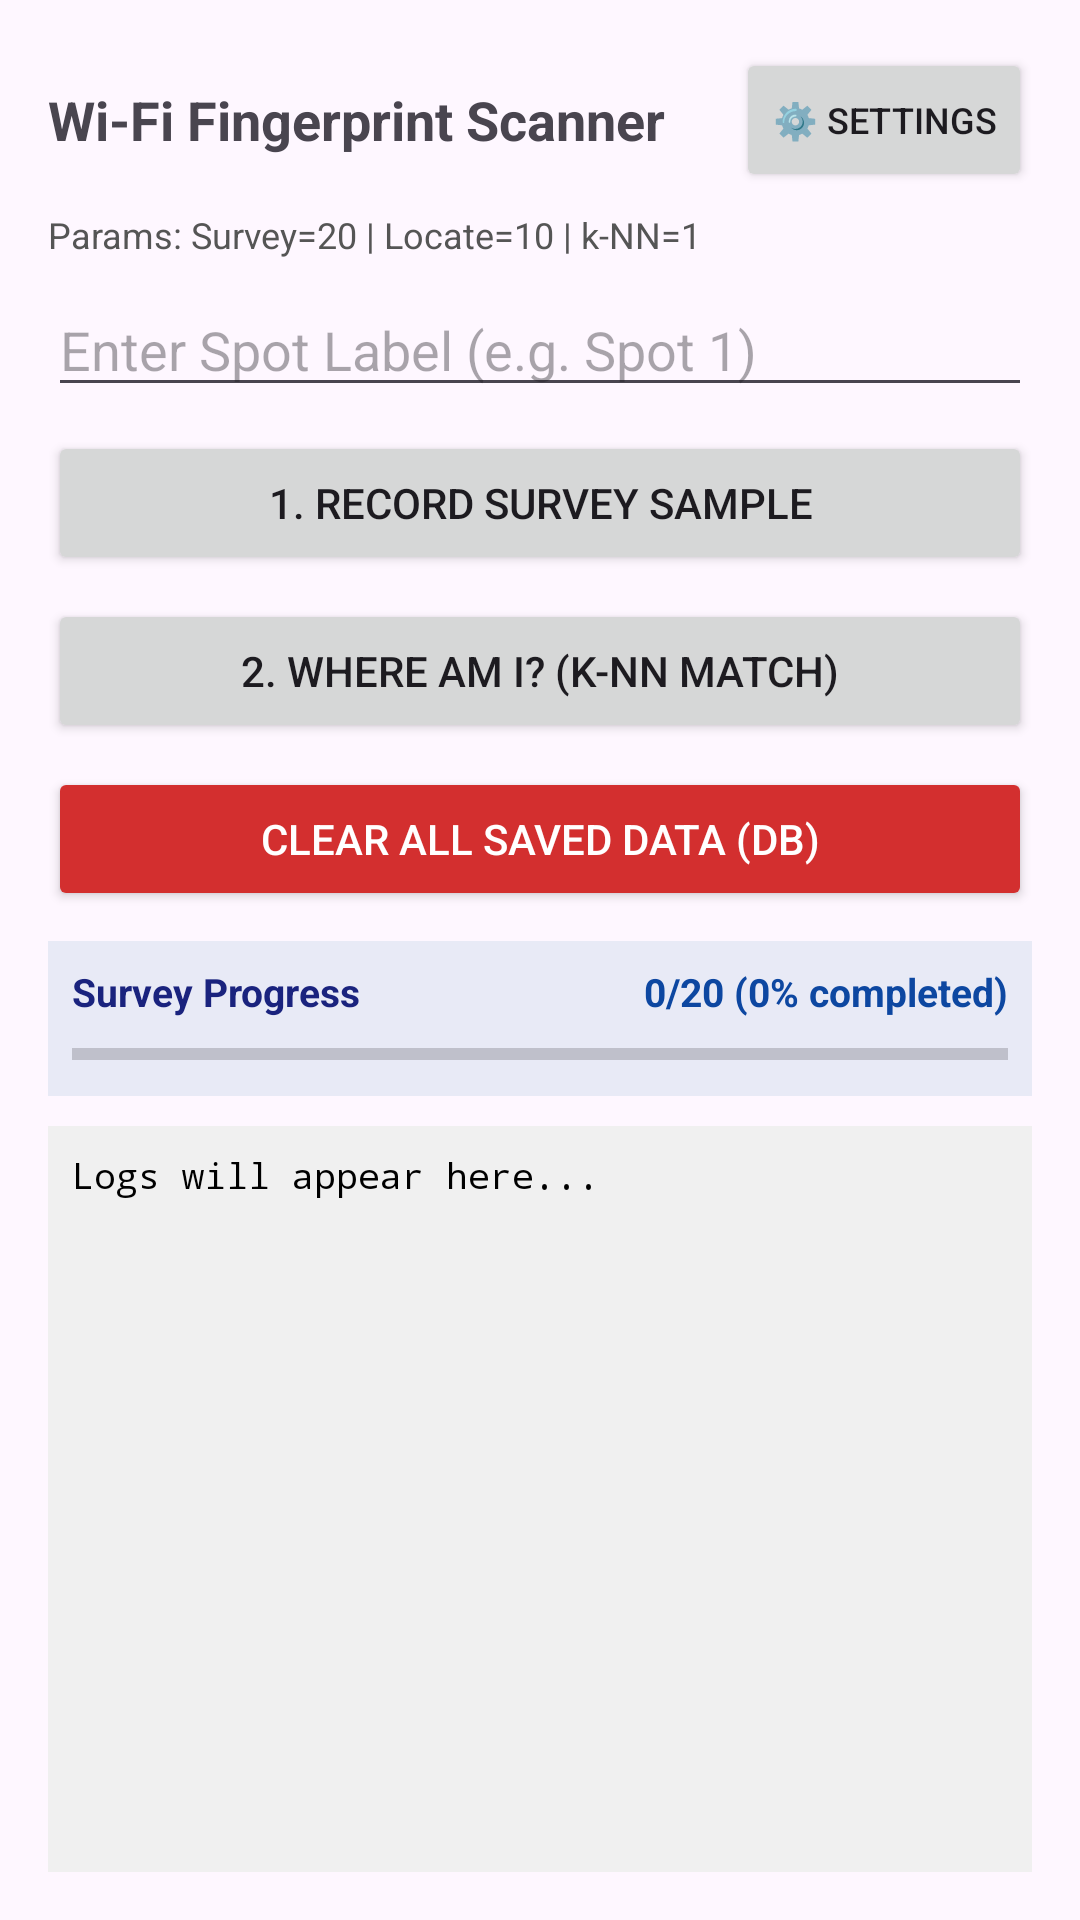

Reconstruct the res/layout file that produces this screen, plus the resources it refers to.
<!-- AndroidManifest.xml: application theme Theme.WifiFingerprint -->
<!-- res/layout/activity_main.xml -->
<?xml version="1.0" encoding="utf-8"?>
<LinearLayout xmlns:android="http://schemas.android.com/apk/res/android"
    android:id="@+id/main"
    android:layout_width="match_parent"
    android:layout_height="match_parent"
    android:orientation="vertical"
    android:padding="16dp">

    <LinearLayout
        android:layout_width="match_parent"
        android:layout_height="wrap_content"
        android:orientation="horizontal"
        android:gravity="center_vertical"
        android:layout_marginBottom="6dp">

        <TextView
            android:layout_width="0dp"
            android:layout_height="wrap_content"
            android:layout_weight="1"
            android:text="@string/wi_fi_fingerprint_scanner"
            android:textSize="18sp"
            android:textStyle="bold" />

        <Button
            android:id="@+id/btnSettings"
            android:layout_width="wrap_content"
            android:layout_height="wrap_content"
            android:text="⚙️ Settings"
            android:textSize="12sp" />
    </LinearLayout>

    <TextView
        android:id="@+id/tvSettingsSummary"
        android:layout_width="match_parent"
        android:layout_height="wrap_content"
        android:text="Params: Survey=20 | Locate=10 | k-NN=1"
        android:textSize="12sp"
        android:textColor="#555555"
        android:layout_marginBottom="8dp" />

    <EditText
        android:id="@+id/editSpotName"
        android:layout_width="match_parent"
        android:layout_height="wrap_content"
        android:hint="@string/enter_spot_label_e_g_spot_1" />

    <Button
        android:id="@+id/btnSurvey"
        android:layout_width="match_parent"
        android:layout_height="wrap_content"
        android:text="@string/_1_record_survey_sample"
        android:layout_marginTop="8dp" />

    <Button
        android:id="@+id/btnLocate"
        android:layout_width="match_parent"
        android:layout_height="wrap_content"
        android:text="@string/_2_where_am_i_k_nn_match"
        android:layout_marginTop="8dp" />

    <Button
        android:id="@+id/btnClearData"
        android:layout_width="match_parent"
        android:layout_height="wrap_content"
        android:text="Clear All Saved Data (DB)"
        android:backgroundTint="#D32F2F"
        android:textColor="#FFFFFF"
        android:layout_marginTop="8dp" />

    
    <LinearLayout
        android:id="@+id/layoutProgress"
        android:layout_width="match_parent"
        android:layout_height="wrap_content"
        android:orientation="vertical"
        android:layout_marginTop="10dp"
        android:layout_marginBottom="6dp"
        android:background="#E8EAF6"
        android:padding="8dp">

        <LinearLayout
            android:layout_width="match_parent"
            android:layout_height="wrap_content"
            android:orientation="horizontal"
            android:gravity="center_vertical">

            <TextView
                android:id="@+id/tvProgressLabel"
                android:layout_width="0dp"
                android:layout_height="wrap_content"
                android:layout_weight="1"
                android:text="Survey Progress"
                android:textStyle="bold"
                android:textSize="13sp"
                android:textColor="#1A237E" />

            <TextView
                android:id="@+id/tvProgressText"
                android:layout_width="wrap_content"
                android:layout_height="wrap_content"
                android:text="0/20 (0% completed)"
                android:textSize="13sp"
                android:textStyle="bold"
                android:textColor="#0D47A1" />
        </LinearLayout>

        <ProgressBar
            android:id="@+id/progressBar"
            style="?android:attr/progressBarStyleHorizontal"
            android:layout_width="match_parent"
            android:layout_height="12dp"
            android:layout_marginTop="6dp"
            android:max="100"
            android:progress="0"
            android:indeterminate="false"
            android:progressTint="#1976D2" />
    </LinearLayout>

    <ScrollView
        android:id="@+id/scrollView"
        android:layout_width="match_parent"
        android:layout_height="0dp"
        android:layout_weight="1"
        android:layout_marginTop="4dp"
        android:background="#F0F0F0"
        android:padding="8dp">

        <TextView
            android:id="@+id/tvLogs"
            android:layout_width="match_parent"
            android:layout_height="wrap_content"
            android:text="Logs will appear here..."
            android:textColor="@color/black"
            android:fontFamily="monospace"
            android:textSize="12sp" />
    </ScrollView>
</LinearLayout>
<!-- resources referenced by this layout -->
<resources>
  <color name="black">#FF000000</color>
  <string name="_1_record_survey_sample">1. Record Survey Sample</string>
  <string name="_2_where_am_i_k_nn_match">2. Where Am I? (k-NN Match)</string>
  <string name="enter_spot_label_e_g_spot_1">Enter Spot Label (e.g. Spot 1)</string>
  <string name="wi_fi_fingerprint_scanner">Wi-Fi Fingerprint Scanner</string>
  <style name="Theme.WifiFingerprint" parent="Base.Theme.WifiFingerprint" />
  <style name="Base.Theme.WifiFingerprint" parent="Theme.Material3.DayNight.NoActionBar">
          
          
      </style>
</resources>
